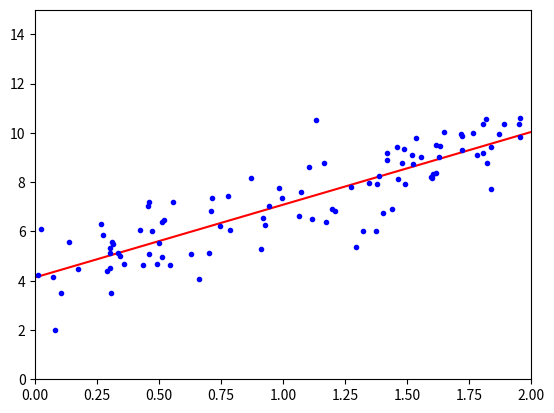

Write Python code to recreate this figure.
import numpy as np
import matplotlib.pyplot as plt
# 线性回归

# 这里相当于是随机X维度X1，rand是随机均匀分布
X = 2*np.random.rand(100,1)

# 人为的设置真实的Y一列，np.random.randn(100, 1)是设置error，randn是标准正太分布
y = 4 + 3*X + np.random.randn(100,1)

# 整合X0和X1
x_b = np.c_[np.ones((100,1)),X]
print(x_b)

# 常规等式求解theta
theta_best = np.linalg.inv(x_b.T.dot(x_b)).dot(x_b.T).dot(y)
print(theta_best)

# 创建测试集里面的X1
X_new = np.array([[0], [2]])
X_new_b = np.c_[(np.ones((2, 1))), X_new]
print(X_new_b)
y_predict = X_new_b.dot(theta_best)
print(y_predict)

plt.plot(X_new, y_predict, 'r-')
plt.plot(X, y, 'b.')
plt.axis([0, 2, 0, 15])
plt.show()